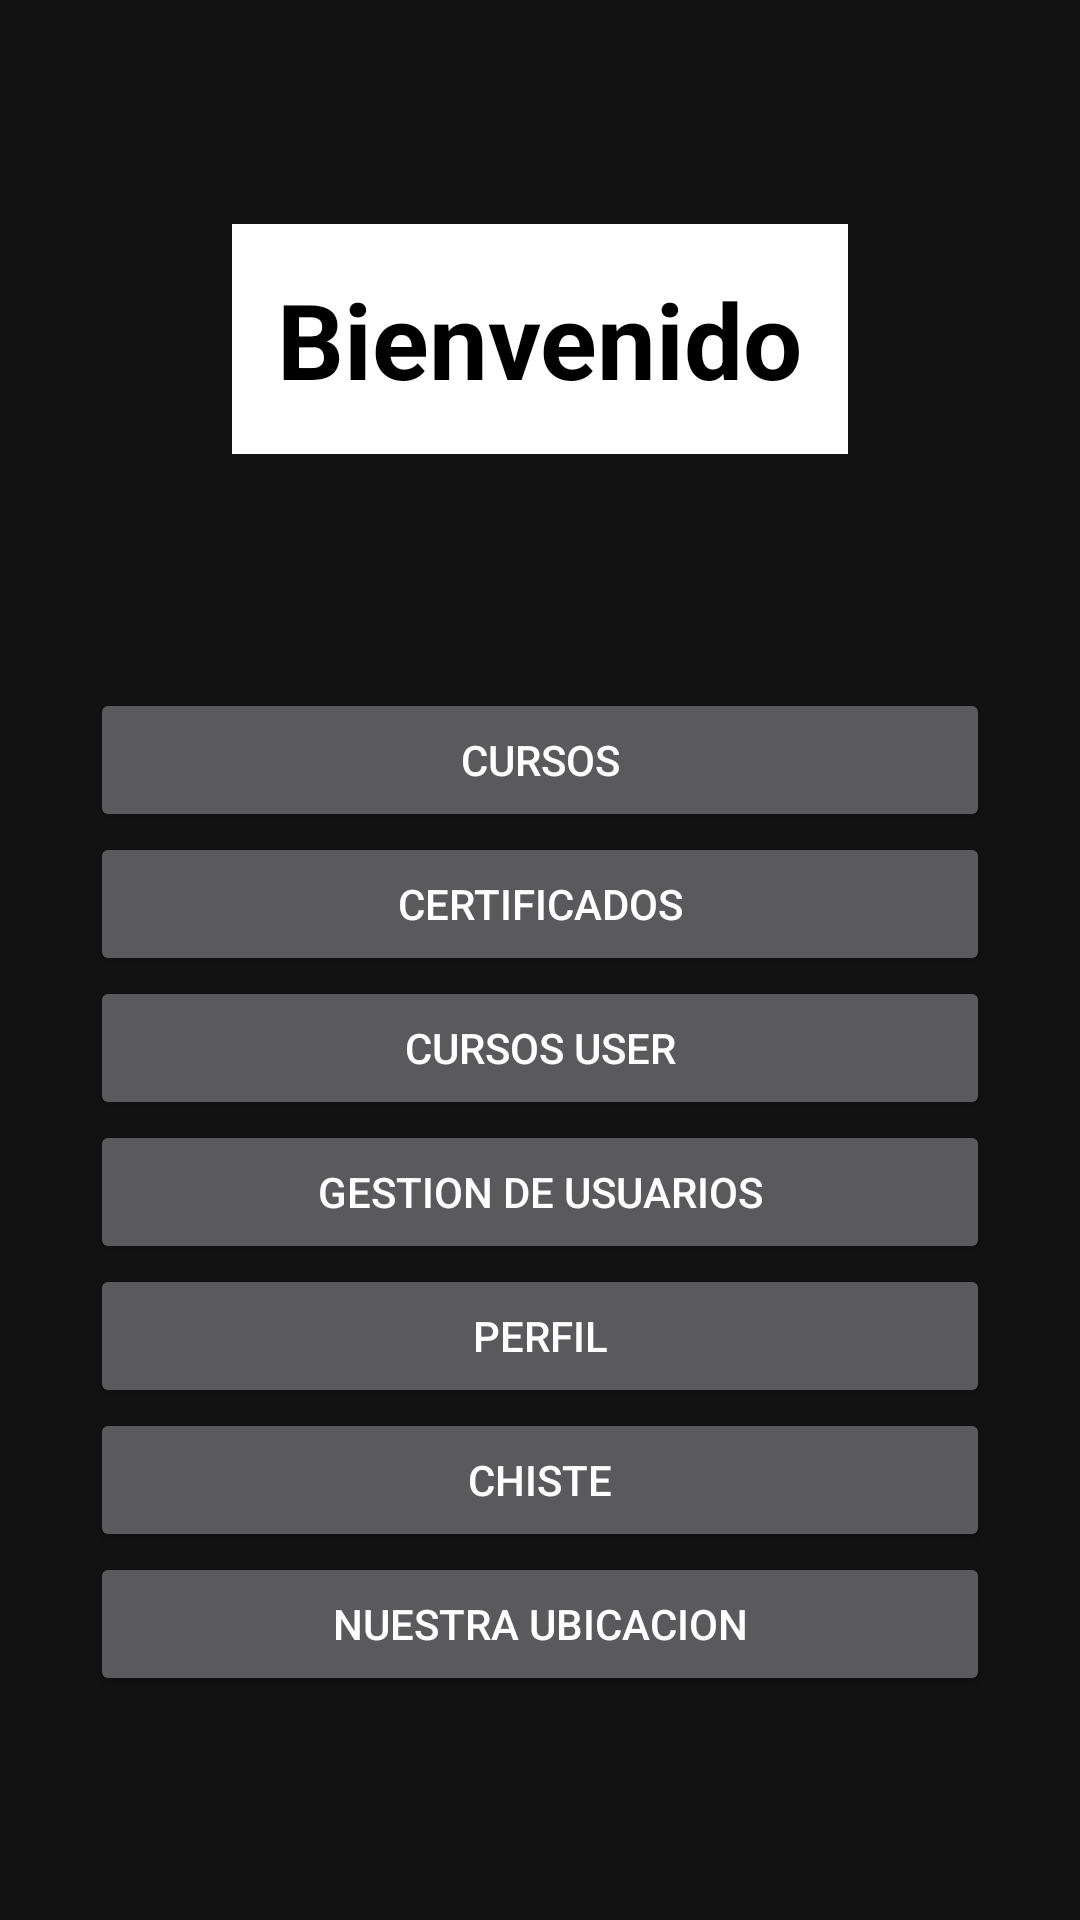

This screen was rendered from an Android layout file. Write that file and the resources it references.
<!-- AndroidManifest.xml: application theme Theme.New_TSI_Moviles -->
<!-- res/layout/principal.xml -->
<?xml version="1.0" encoding="utf-8"?>
<androidx.constraintlayout.widget.ConstraintLayout
		xmlns:android="http://schemas.android.com/apk/res/android"
		android:layout_width="match_parent"
		android:layout_height="match_parent"

		xmlns:tools="http://schemas.android.com/tools"
		tools:context=".controller.Principal">



	<LinearLayout
			android:layout_width="match_parent"
			android:layout_height="match_parent"
			android:orientation="vertical"
			android:gravity="center"
			android:foregroundGravity="center"

			tools:ignore="MissingConstraints">

		<TextView
				android:layout_width="wrap_content"
				android:layout_height="wrap_content"
				android:text="Bienvenido"
				android:textSize="35sp"
				android:textStyle="bold"
				android:layout_marginBottom="28dp"
				android:padding="15dp"
				android:background="@color/white"
				android:textColor="@color/black"/>
		<Button
				android:id="@+id/btn_cursos"
				android:layout_width="300dp"
				android:layout_height="wrap_content"
				android:text="Cursos"
				android:layout_marginTop="50dp"
		/>
		<Button
				android:id="@+id/btn_certificados"
				android:layout_width="300dp"
				android:layout_height="wrap_content"
				android:text="Certificados"
		/>
		<Button
				android:id="@+id/btn_cursos_user"
				android:layout_width="300dp"
				android:layout_height="wrap_content"
				android:text="Cursos user"
		/>
		<Button
				android:id="@+id/btn_users"
				android:layout_width="300dp"
				android:layout_height="wrap_content"
				android:text="Gestion de Usuarios"
		/>
		<Button
				android:id="@+id/btn_perfil"
				android:layout_width="300dp"
				android:layout_height="wrap_content"
				android:text="Perfil"
		/>
		<Button
				android:id="@+id/bad_joke"
				android:layout_width="300dp"
				android:layout_height="wrap_content"
				android:text="Chiste"
		/>
		<Button
				android:id="@+id/btn_mapa"
				android:layout_width="300dp"
				android:layout_height="wrap_content"
				android:text="Nuestra ubicacion"
		/>


	</LinearLayout>



</androidx.constraintlayout.widget.ConstraintLayout>
<!-- resources referenced by this layout -->
<resources>
  <color name="black">#FF000000</color>
  <color name="white">#FFFFFFFF</color>
  <style name="Theme.New_TSI_Moviles" parent="Base.Theme.New_TSI_Moviles" />
  <style name="Base.Theme.New_TSI_Moviles" parent="Theme.Material3.Dark.NoActionBar">
  		
  		<item name="colorPrimary">@color/dark_primary</item>
  		<item name="colorOnPrimary">@color/white</item>
  		<item name="colorSecondary">@color/dark_secondary</item>
  		<item name="colorTertiary">@color/dark_tertiary</item>
  
  		
  		<item name="android:windowBackground">@color/dark_background</item>
  		<item name="android:textColor">@color/white</item>
  
  		
  		<item name="android:forceDarkAllowed">false</item>
  	</style>
  <color name="dark_primary">#20093b</color>
  <color name="dark_secondary">#196961</color>
  <color name="dark_tertiary">#45278a</color>
  <color name="dark_background">#121212</color>
</resources>
